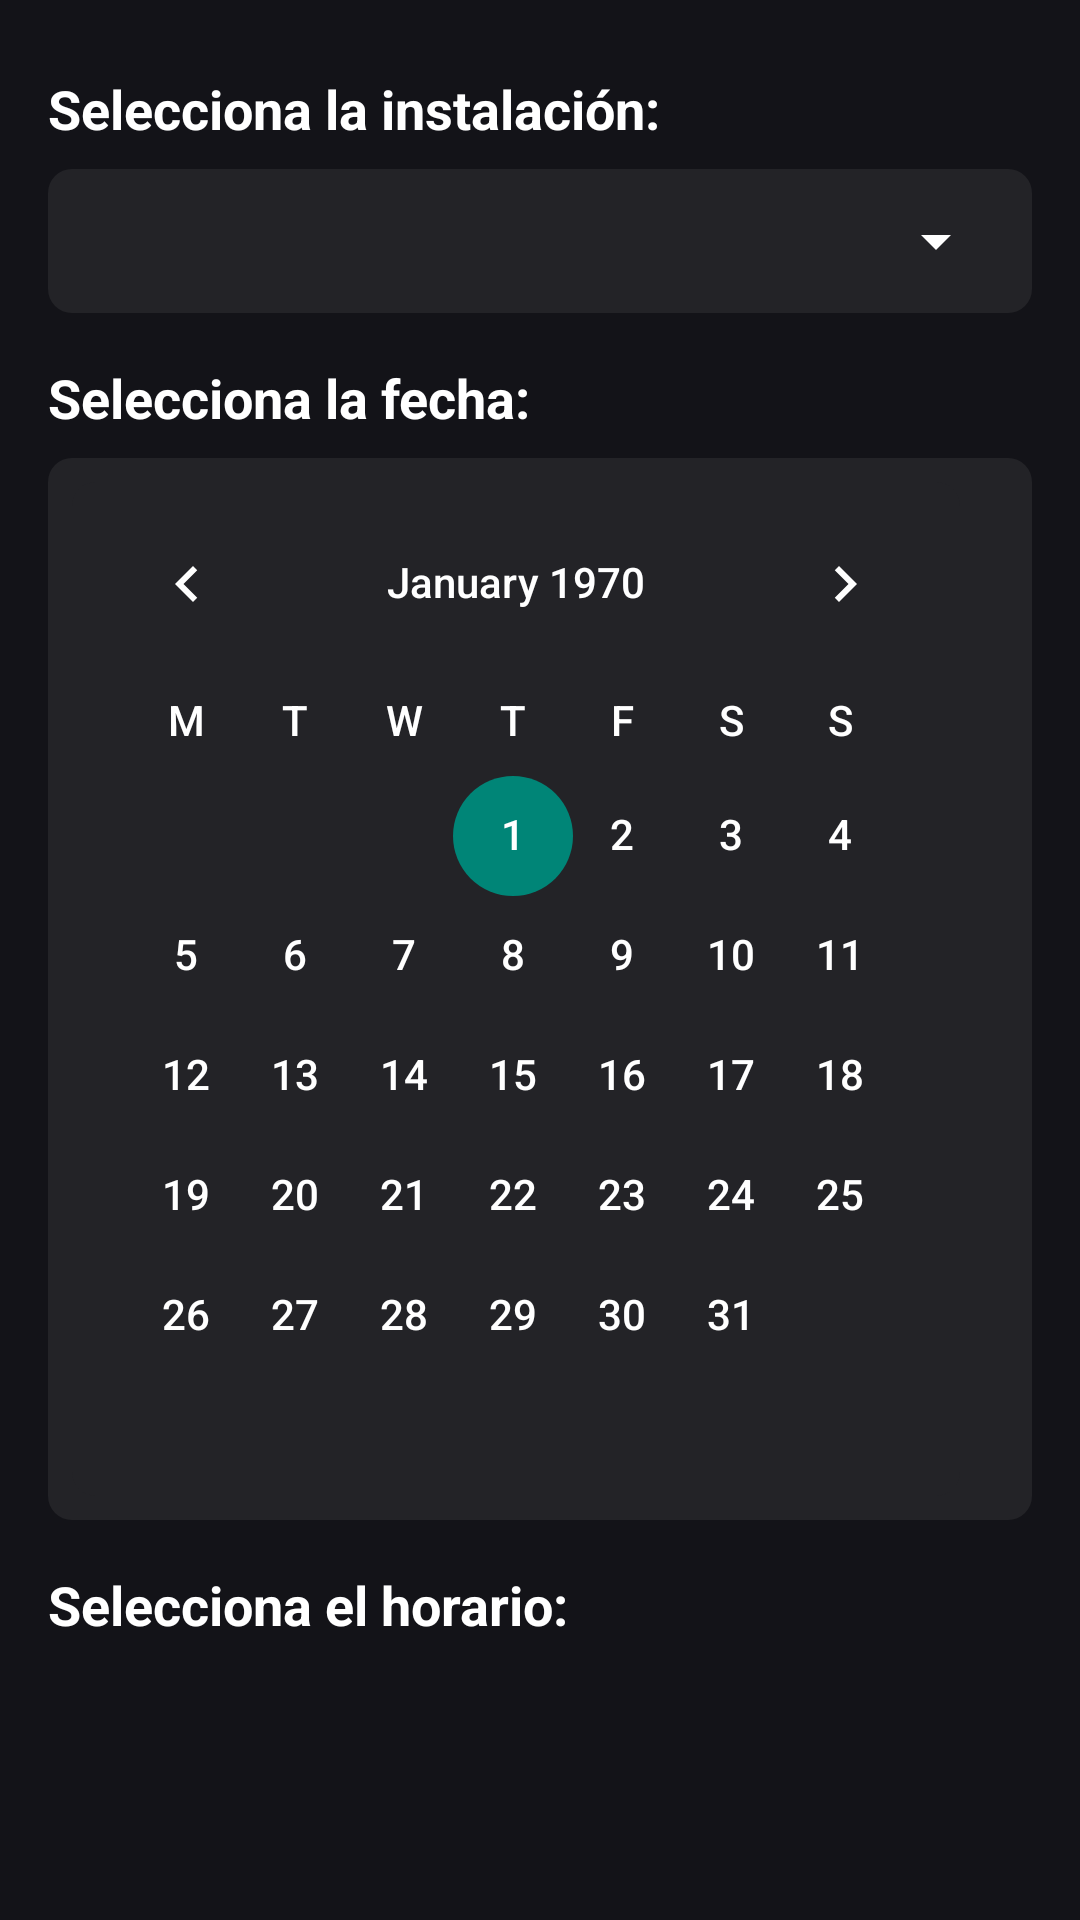

Produce the Android XML layout that renders to this screen, including the resource entries it uses.
<!-- AndroidManifest.xml: application theme Theme.AppCompat.Light.NoActionBar -->
<!-- res/layout/fragment_reservas.xml -->
<?xml version="1.0" encoding="utf-8"?>
<layout xmlns:android="http://schemas.android.com/apk/res/android"
    xmlns:app="http://schemas.android.com/apk/res-auto"
    xmlns:tools="http://schemas.android.com/tools">

    <data>
        
        <variable
            name="viewModel"
            type="com.jlobatonm.socialclub_app.ui.reservas.ReservasViewModel" />
    </data>

    <androidx.constraintlayout.widget.ConstraintLayout
        android:layout_width="match_parent"
        android:layout_height="match_parent"
        android:background="@color/colorBackground"
        android:visibility="visible"
        tools:context=".ui.reservas.ReservasFragment">

        
        <TextView
            android:id="@+id/tvSeleccionaInstalacion"
            android:layout_width="0dp"
            android:layout_height="wrap_content"
            android:layout_marginHorizontal="16dp"
            android:layout_marginTop="24dp"
            android:contentDescription="@string/selecciona_la_instalaci_n"
            android:text="@string/selecciona_la_instalaci_n"
            android:textColor="@color/colorText"
            android:textSize="18sp"
            android:textStyle="bold"
            app:layout_constraintEnd_toEndOf="parent"
            app:layout_constraintStart_toStartOf="parent"
            app:layout_constraintTop_toTopOf="parent" />

        
        <Spinner
            android:id="@+id/spinner_instalacion"
            android:layout_width="0dp"
            android:layout_height="wrap_content"
            android:layout_marginHorizontal="16dp"
            android:layout_marginTop="8dp"
            android:background="@drawable/spinner_background"
            android:minHeight="48dp"
            android:paddingStart="12dp"
            android:paddingEnd="12dp"
            android:popupBackground="@color/colorBackground"
            android:spinnerMode="dropdown"
            android:textColor="@color/white"
            app:layout_constraintEnd_toEndOf="parent"
            app:layout_constraintStart_toStartOf="parent"
            app:layout_constraintTop_toBottomOf="@+id/tvSeleccionaInstalacion" />

        
        <TextView
            android:id="@+id/tvSeleccionaFecha"
            android:layout_width="0dp"
            android:layout_height="wrap_content"
            android:layout_marginHorizontal="16dp"
            android:layout_marginTop="16dp"
            android:text="@string/selecciona_la_fecha"
            android:textColor="@color/colorText"
            android:textSize="18sp"
            android:textStyle="bold"
            app:layout_constraintEnd_toEndOf="parent"
            app:layout_constraintStart_toStartOf="parent"
            app:layout_constraintTop_toBottomOf="@+id/spinner_instalacion" />

        
        <CalendarView
            android:id="@+id/calendarView"
            android:layout_width="0dp"
            android:layout_height="wrap_content"
            android:layout_marginHorizontal="16dp"
            android:layout_marginTop="8dp"
            android:background="@drawable/input_background"
            android:dateTextAppearance="@style/CalendarDateTextAppearance"
            android:firstDayOfWeek="2"
            android:maxDate="01/01/2100"
            android:padding="8dp"
            android:theme="@style/CustomCalendarView"
            android:weekDayTextAppearance="@style/CalendarWeekDayAppearance"
            app:layout_constraintEnd_toEndOf="parent"
            app:layout_constraintStart_toStartOf="parent"
            app:layout_constraintTop_toBottomOf="@+id/tvSeleccionaFecha" />

        
        <TextView
            android:id="@+id/tvSeleccionaHorario"
            android:layout_width="0dp"
            android:layout_height="wrap_content"
            android:layout_marginHorizontal="16dp"
            android:layout_marginTop="16dp"
            android:text="@string/selecciona_el_horario"
            android:textColor="@color/colorText"
            android:textSize="18sp"
            android:textStyle="bold"
            app:layout_constraintEnd_toEndOf="parent"
            app:layout_constraintStart_toStartOf="parent"
            app:layout_constraintTop_toBottomOf="@+id/calendarView" />

        
        <ScrollView
            android:id="@+id/scrollViewHorarios"
            android:layout_width="0dp"
            android:layout_height="0dp"
            android:layout_marginHorizontal="16dp"
            android:layout_marginTop="8dp"
            android:layout_marginBottom="16dp"
            android:fillViewport="true"
            app:layout_constraintBottom_toBottomOf="parent"
            app:layout_constraintEnd_toEndOf="parent"
            app:layout_constraintStart_toStartOf="parent"
            app:layout_constraintTop_toBottomOf="@+id/tvSeleccionaHorario"
            tools:ignore="SpeakableTextPresentCheck">

            <GridLayout
                android:id="@+id/layoutHorarios"
                android:layout_width="match_parent"
                android:layout_height="wrap_content"
                android:alignmentMode="alignMargins"
                android:columnCount="4"
                android:useDefaultMargins="true">
                
            </GridLayout>
        </ScrollView>
    </androidx.constraintlayout.widget.ConstraintLayout>
</layout>
<!-- resources referenced by this layout -->
<resources>
  <color name="colorBackground">#131318</color>
  <color name="colorText">#FFFFFF</color>
  <color name="white">#1A237E</color>
  <!-- drawable input_background (drawable) -->
  <?xml version="1.0" encoding="utf-8"?>
  <shape xmlns:android="http://schemas.android.com/apk/res/android"
      android:shape="rectangle">
      <solid android:color="@color/input"/>
      <corners android:radius="8dp"/>
      <padding android:left="12dp" android:right="12dp" android:top="8dp" android:bottom="8dp"/>
  </shape>
  <!-- drawable spinner_background (drawable) -->
  <?xml version="1.0" encoding="utf-8"?>
  <layer-list xmlns:android="http://schemas.android.com/apk/res/android">
      
      <item>
          <shape android:shape="rectangle">
              <solid android:color="@color/input" />
              <corners android:radius="8dp" />
              <padding android:right="12dp" />
          </shape>
      </item>
      
      <item android:gravity="end|center_vertical" android:right="8dp">
          <vector
              android:width="24dp"
              android:height="24dp"
              android:viewportWidth="24"
              android:viewportHeight="24">
              <path
                  android:fillColor="#FFFFFF"
                  android:pathData="M7,10l5,5 5,-5z"/>
          </vector>
      </item>
  </layer-list>
  <string name="selecciona_el_horario">Selecciona el horario:</string>
  <string name="selecciona_la_fecha">Selecciona la fecha:</string>
  <string name="selecciona_la_instalaci_n">Selecciona la instalación:</string>
  <style name="CalendarDateTextAppearance" parent="android:TextAppearance.Small">
          <item name="android:textColor">@drawable/calendar_date_selector</item>
          <item name="android:textSize">14sp</item>
      </style>
  <style name="CalendarWeekDayAppearance" parent="android:TextAppearance.Small">
          <item name="android:textColor">@color/colorText</item>
          <item name="android:textSize">14sp</item>
      </style>
  <style name="CustomCalendarView" parent="android:Widget.Material.CalendarView">
          <item name="android:textColorPrimary">@drawable/calendar_date_selector</item>
          <item name="android:textColorSecondary">#5AE208</item>
          <item name="android:colorControlNormal">@color/colorBoton</item>
          <item name="android:dateTextAppearance">@style/CalendarDateTextAppearance</item>
          <item name="android:weekDayTextAppearance">@style/CalendarWeekDayAppearance</item>
      </style>
  <color name="input">#232327</color>
  <!-- drawable calendar_date_selector (drawable) -->
  <?xml version="1.0" encoding="utf-8"?>
  <selector xmlns:android="http://schemas.android.com/apk/res/android">
      
      <item android:state_enabled="false" android:color="@android:color/darker_gray" /> 
      
      <item android:state_selected="true" android:color="@color/colorText" />
      
      <item android:color="@color/colorText" />
  </selector>
  <color name="colorBoton">#404659</color>
</resources>
